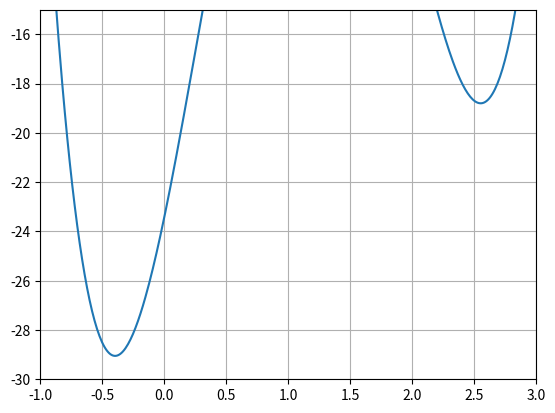

Recreate this plot in Python.
import numpy as np
import matplotlib.pyplot as plt

x = np.arange(-2, 5, 0.01)
y = 5*x**4 - 22.4*x**3 + 15.85272*x**2 + 24.161472*x - 23.4824832

plt.figure()
plt.plot(x, y)
plt.grid()
plt.xlim(-1, 3)
plt.ylim(-30, -15)
plt.show()